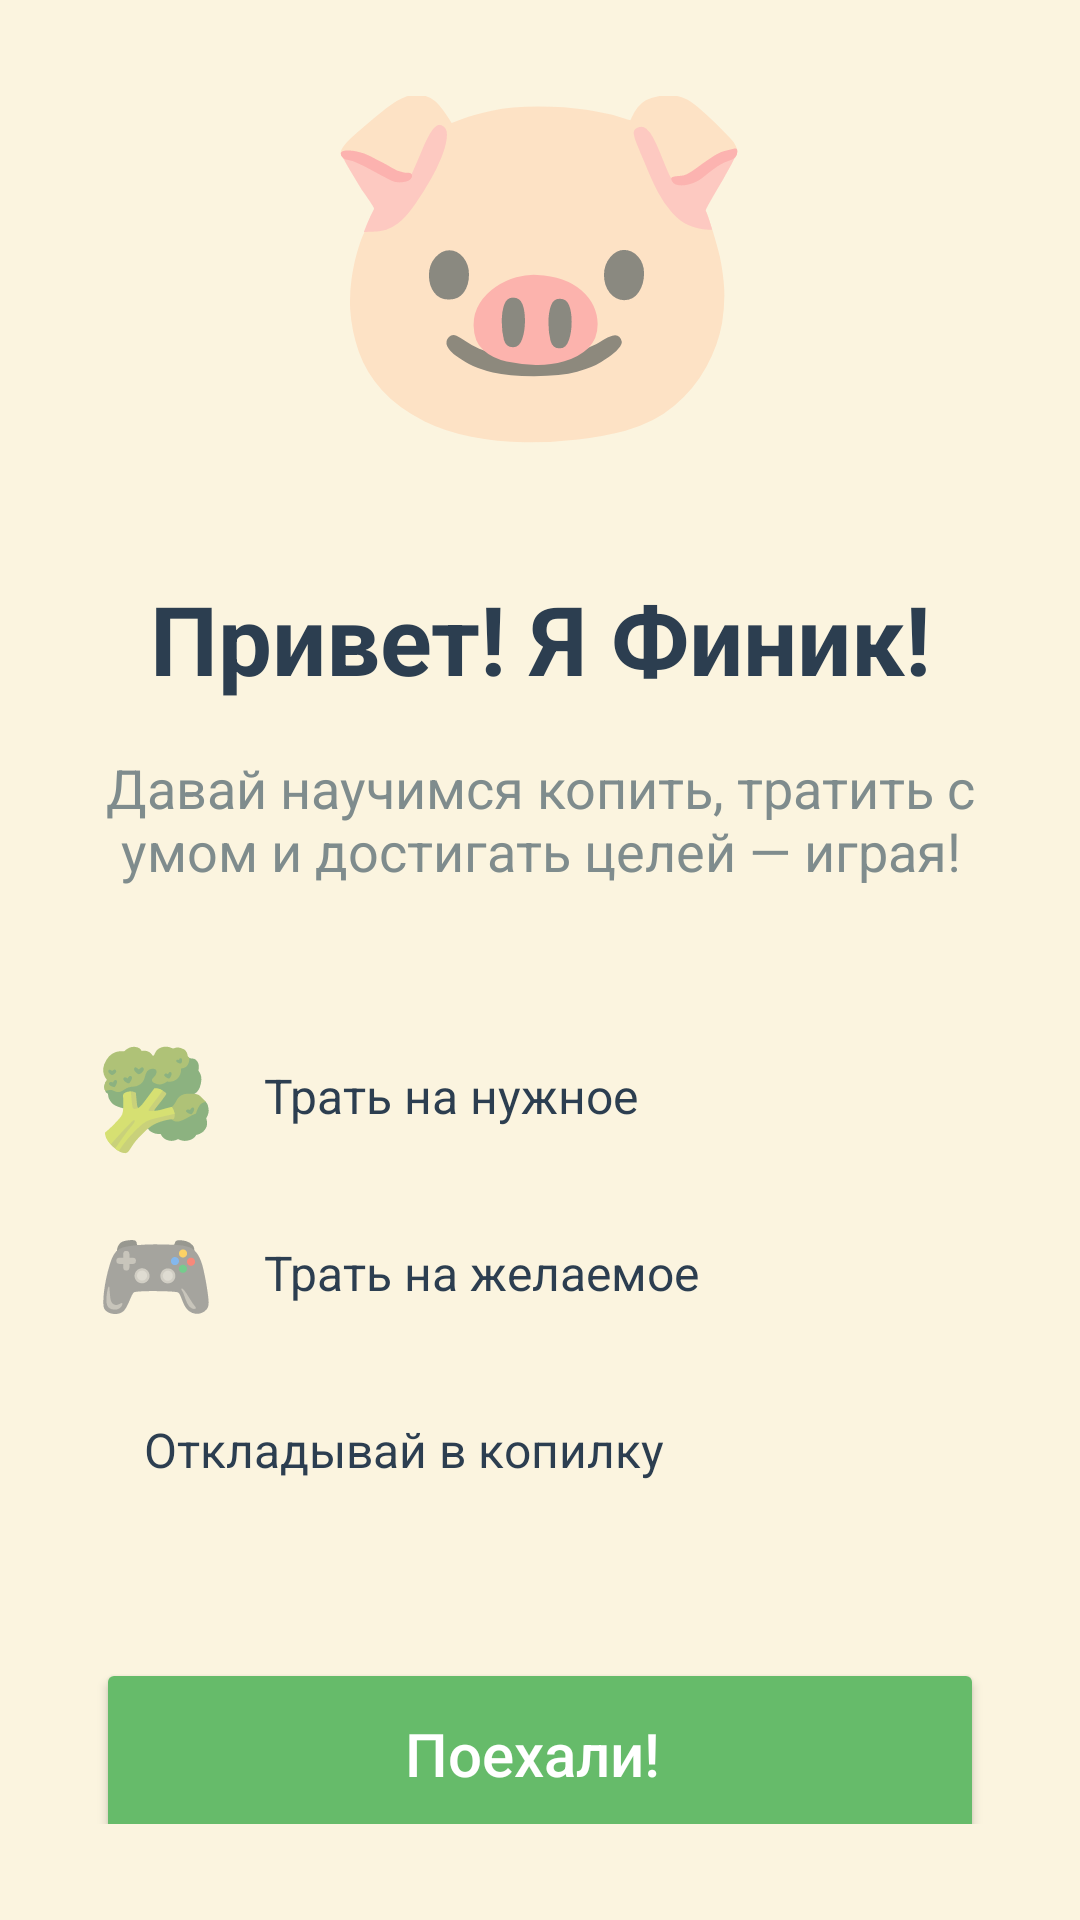

The Android layout XML behind this screen, and the referenced resources:
<!-- AndroidManifest.xml: application theme Theme.MaterialComponents.DayNight.NoActionBar -->
<!-- res/layout/activity_welcome.xml -->
<?xml version="1.0" encoding="utf-8"?>
<LinearLayout xmlns:android="http://schemas.android.com/apk/res/android"
    android:layout_width="match_parent"
    android:layout_height="match_parent"
    android:orientation="vertical"
    android:background="#FBF4DF"
    android:gravity="center"
    android:padding="32dp">

    
    <TextView
        android:layout_width="wrap_content"
        android:layout_height="wrap_content"
        android:text="🐷"
        android:textSize="120sp"
        android:layout_marginBottom="32dp" />

    
    <TextView
        android:layout_width="wrap_content"
        android:layout_height="wrap_content"
        android:text="Привет! Я Финик!"
        android:textSize="32sp"
        android:textStyle="bold"
        android:textColor="#2C3E50"
        android:gravity="center"
        android:layout_marginBottom="16dp" />

    
    <TextView
        android:layout_width="match_parent"
        android:layout_height="wrap_content"
        android:text="Давай научимся копить, тратить с умом и достигать целей — играя!"
        android:textSize="18sp"
        android:textColor="#7F8C8D"
        android:gravity="center"
        android:layout_marginBottom="48dp" />

    
    <LinearLayout
        android:layout_width="match_parent"
        android:layout_height="wrap_content"
        android:orientation="vertical"
        android:layout_marginBottom="48dp">

        <LinearLayout
            android:layout_width="match_parent"
            android:layout_height="wrap_content"
            android:orientation="horizontal"
            android:gravity="center_vertical"
            android:layout_marginBottom="16dp">

            <TextView
                android:layout_width="wrap_content"
                android:layout_height="wrap_content"
                android:text="🥦"
                android:textSize="32sp"
                android:layout_marginEnd="16dp" />

            <TextView
                android:layout_width="0dp"
                android:layout_height="wrap_content"
                android:layout_weight="1"
                android:text="Трать на нужное"
                android:textSize="16sp"
                android:textColor="#2C3E50" />
        </LinearLayout>

        <LinearLayout
            android:layout_width="match_parent"
            android:layout_height="wrap_content"
            android:orientation="horizontal"
            android:gravity="center_vertical"
            android:layout_marginBottom="16dp">

            <TextView
                android:layout_width="wrap_content"
                android:layout_height="wrap_content"
                android:text="🎮"
                android:textSize="32sp"
                android:layout_marginEnd="16dp" />

            <TextView
                android:layout_width="0dp"
                android:layout_height="wrap_content"
                android:layout_weight="1"
                android:text="Трать на желаемое"
                android:textSize="16sp"
                android:textColor="#2C3E50" />
        </LinearLayout>

        <LinearLayout
            android:layout_width="match_parent"
            android:layout_height="wrap_content"
            android:orientation="horizontal"
            android:gravity="center_vertical">

            <TextView
                android:layout_width="wrap_content"
                android:layout_height="wrap_content"
                android:text=""
                android:textSize="32sp"
                android:layout_marginEnd="16dp" />

            <TextView
                android:layout_width="0dp"
                android:layout_height="wrap_content"
                android:layout_weight="1"
                android:text="Откладывай в копилку"
                android:textSize="16sp"
                android:textColor="#2C3E50" />
        </LinearLayout>
    </LinearLayout>

    
    <androidx.appcompat.widget.AppCompatButton
        android:id="@+id/btn_start"
        android:layout_width="match_parent"
        android:layout_height="64dp"
        android:text="Поехали! "
        android:textSize="20sp"
        android:textAllCaps="false"
        android:backgroundTint="#66BB6A"
        android:textColor="#FFFFFF" />

    
    <TextView
        android:layout_width="wrap_content"
        android:layout_height="wrap_content"
        android:text="Попроси помощь у родителей!"
        android:textSize="14sp"
        android:textColor="#95A5A6"
        android:layout_marginTop="24dp" />

</LinearLayout>
<!-- resources referenced by this layout -->
<resources>

</resources>
